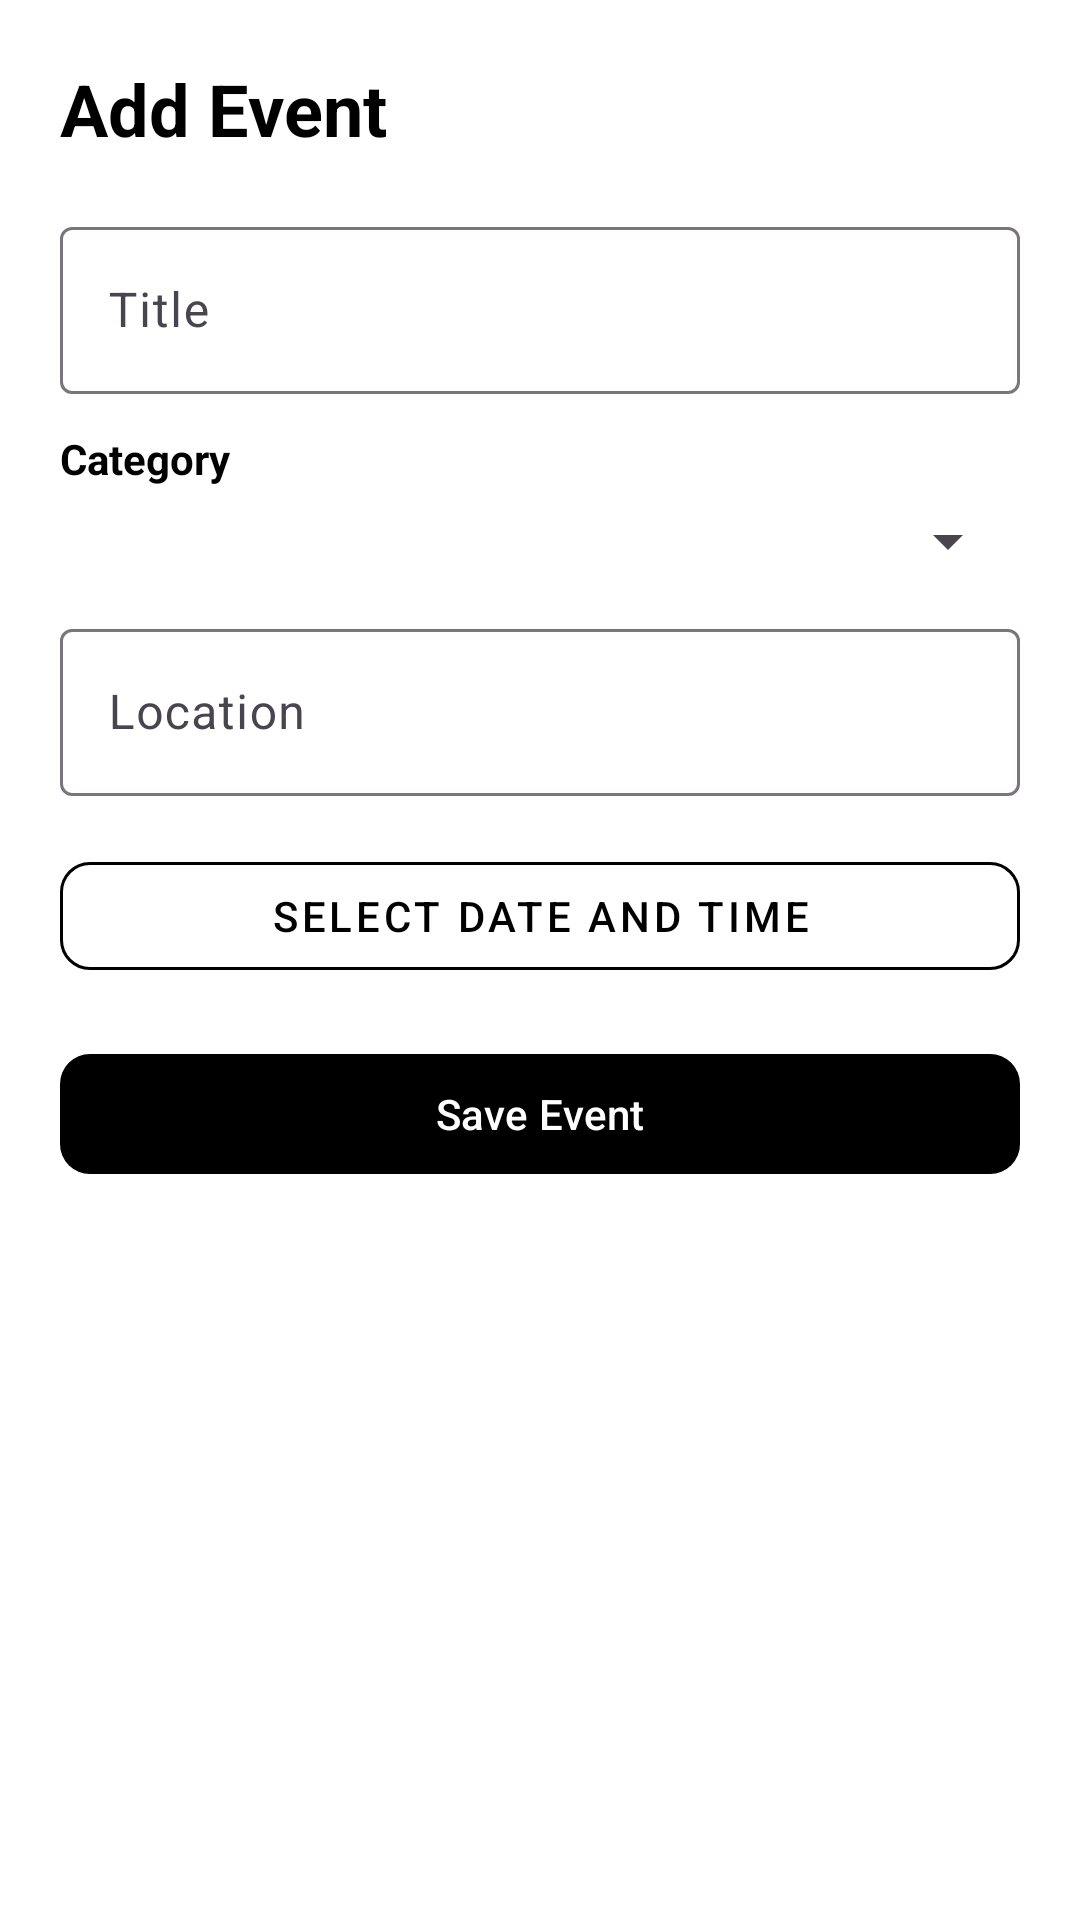

Here is an Android app screen rendered from its layout file. Give the layout XML and the strings, colors and styles it references.
<!-- AndroidManifest.xml: application theme Theme.TravelCompanion -->
<!-- res/layout/fragment_add_edit_event.xml -->
<?xml version="1.0" encoding="utf-8"?>
<ScrollView xmlns:android="http://schemas.android.com/apk/res/android"
    xmlns:app="http://schemas.android.com/apk/res-auto"
    android:layout_width="match_parent"
    android:layout_height="match_parent"
    android:background="@android:color/white">

    <LinearLayout
        android:layout_width="match_parent"
        android:layout_height="wrap_content"
        android:orientation="vertical"
        android:padding="20dp">

        <TextView
            android:id="@+id/screen_title"
            android:layout_width="wrap_content"
            android:layout_height="wrap_content"
            android:text="@string/add_event"
            android:textColor="@android:color/black"
            android:textSize="24sp"
            android:textStyle="bold" />

        <com.google.android.material.textfield.TextInputLayout
            android:layout_width="match_parent"
            android:layout_height="wrap_content"
            android:layout_marginTop="18dp">

            <com.google.android.material.textfield.TextInputEditText
                android:id="@+id/title_input"
                android:layout_width="match_parent"
                android:layout_height="wrap_content"
                android:hint="@string/title_hint"
                android:inputType="textCapSentences"
                android:maxLines="1" />
        </com.google.android.material.textfield.TextInputLayout>

        <TextView
            android:layout_width="wrap_content"
            android:layout_height="wrap_content"
            android:layout_marginTop="12dp"
            android:text="@string/category"
            android:textColor="@android:color/black"
            android:textStyle="bold" />

        <Spinner
            android:id="@+id/category_spinner"
            android:layout_width="match_parent"
            android:layout_height="wrap_content"
            android:layout_marginTop="6dp" />

        <com.google.android.material.textfield.TextInputLayout
            android:layout_width="match_parent"
            android:layout_height="wrap_content"
            android:layout_marginTop="12dp">

            <com.google.android.material.textfield.TextInputEditText
                android:id="@+id/location_input"
                android:layout_width="match_parent"
                android:layout_height="wrap_content"
                android:hint="@string/location_hint"
                android:inputType="textCapWords"
                android:maxLines="1" />
        </com.google.android.material.textfield.TextInputLayout>

        <com.google.android.material.button.MaterialButton
            android:id="@+id/date_button"
            style="@style/Widget.MaterialComponents.Button.OutlinedButton"
            android:layout_width="match_parent"
            android:layout_height="wrap_content"
            android:layout_marginTop="16dp"
            android:text="@string/select_date_time"
            app:cornerRadius="10dp"
            app:strokeColor="@android:color/black"
            app:strokeWidth="1dp" />

        <com.google.android.material.button.MaterialButton
            android:id="@+id/save_button"
            style="@style/Widget.Material3.Button"
            android:layout_width="match_parent"
            android:layout_height="wrap_content"
            android:layout_marginTop="18dp"
            android:text="@string/save_event"
            app:backgroundTint="@android:color/black"
            app:cornerRadius="10dp" />

        <com.google.android.material.button.MaterialButton
            android:id="@+id/delete_button"
            style="@style/Widget.MaterialComponents.Button.OutlinedButton"
            android:layout_width="match_parent"
            android:layout_height="wrap_content"
            android:layout_marginTop="10dp"
            android:text="@string/delete_event"
            android:visibility="gone"
            app:cornerRadius="10dp"
            app:strokeColor="@android:color/black"
            app:strokeWidth="1dp" />

    </LinearLayout>

</ScrollView>
<!-- resources referenced by this layout -->
<resources>
  <string name="add_event">Add Event</string>
  <string name="category">Category</string>
  <string name="delete_event">Delete Event</string>
  <string name="location_hint">Location</string>
  <string name="save_event">Save Event</string>
  <string name="select_date_time">Select Date and Time</string>
  <string name="title_hint">Title</string>
  <style name="Theme.TravelCompanion" parent="Theme.Material3.DayNight.NoActionBar">
          <item name="colorPrimary">@android:color/black</item>
          <item name="colorOnPrimary">@android:color/white</item>
          <item name="colorSurface">@android:color/white</item>
          <item name="colorOnSurface">@android:color/black</item>
          <item name="android:statusBarColor">@android:color/white</item>
          <item name="android:navigationBarColor">@android:color/white</item>
          <item name="android:windowLightStatusBar" tools:targetApi="23">true</item>
          <item name="android:windowLightNavigationBar" tools:targetApi="27">true</item>
      </style>
</resources>
